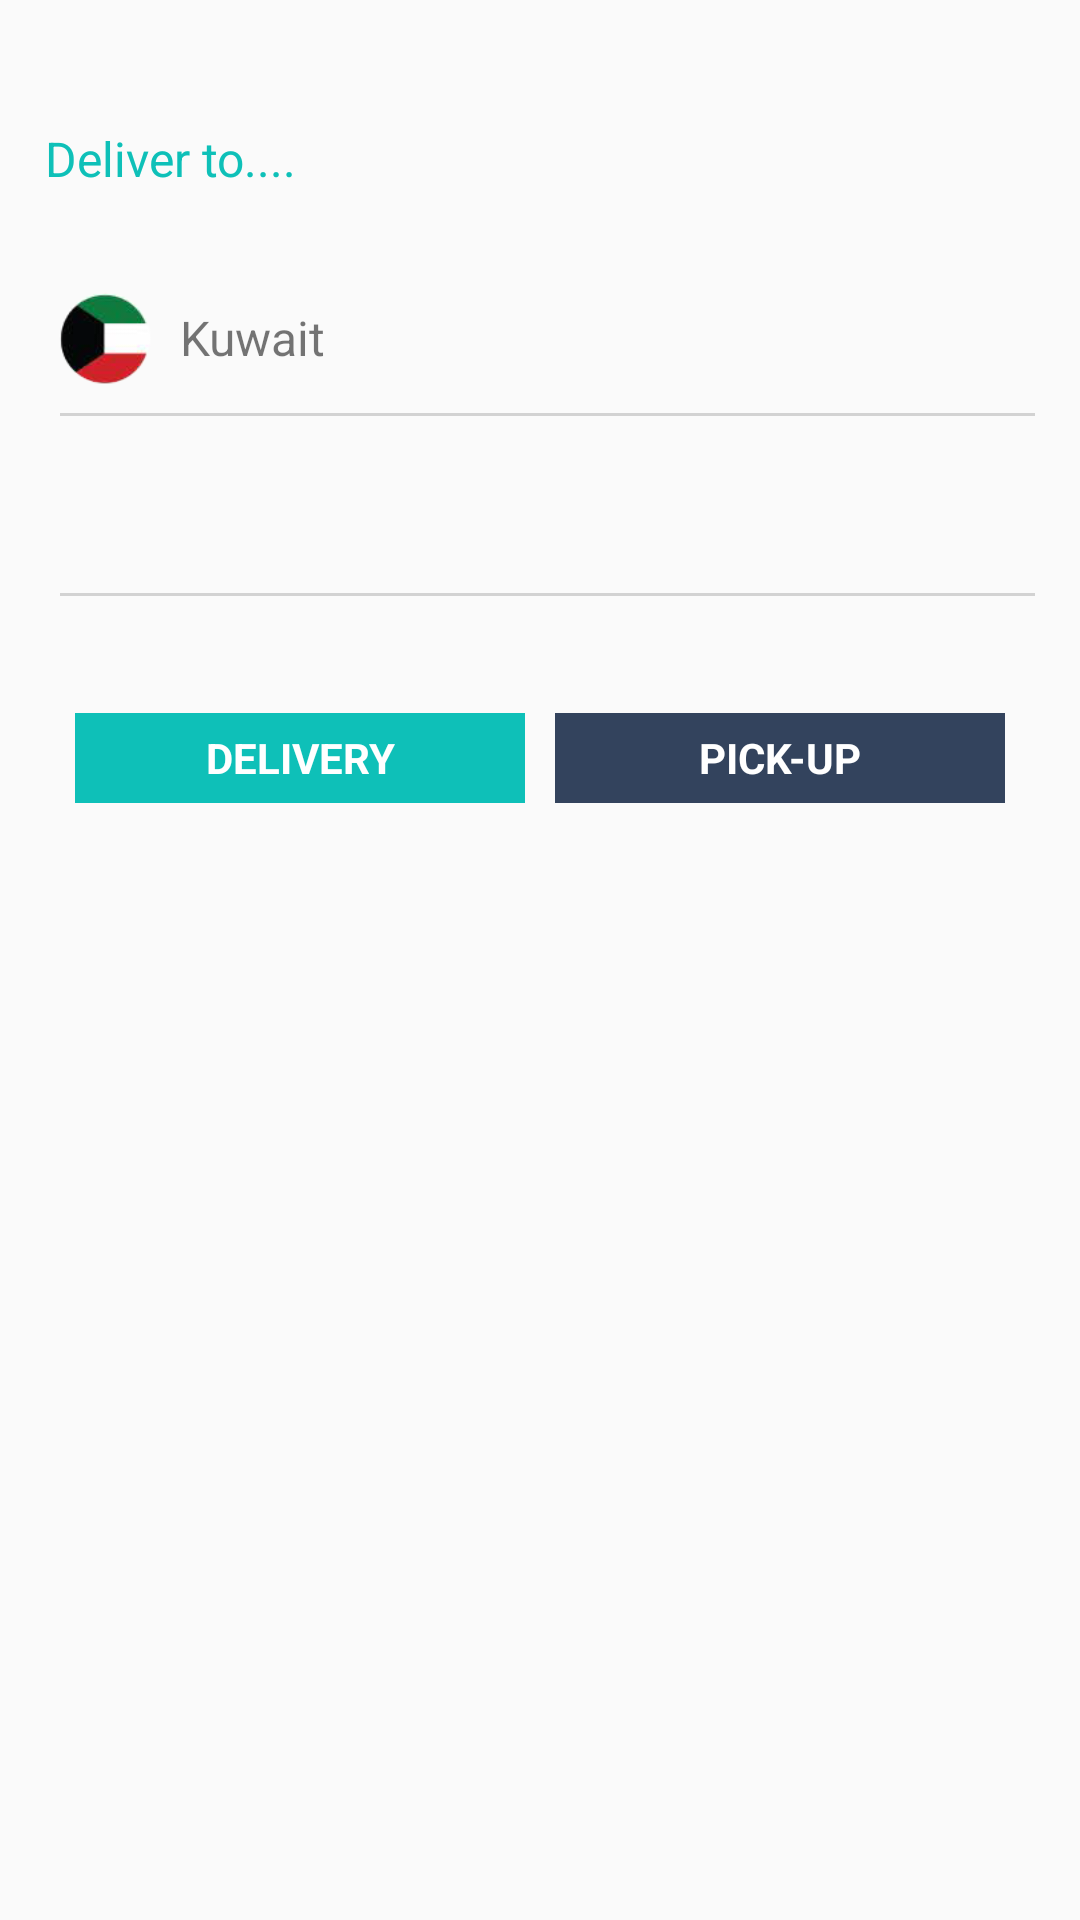

Reconstruct the res/layout file that produces this screen, plus the resources it refers to.
<!-- AndroidManifest.xml: application theme AppTheme -->
<!-- res/layout/city_fragment_screen.xml -->
<?xml version="1.0" encoding="utf-8"?>
<LinearLayout xmlns:android="http://schemas.android.com/apk/res/android"
    xmlns:app="http://schemas.android.com/apk/res-auto"
    android:layout_width="match_parent"
    android:layout_height="wrap_content"
    android:orientation="vertical">

    <TextView
        android:id="@+id/textView"
        android:layout_width="match_parent"
        android:layout_height="wrap_content"
        android:padding="4dp" />

    <LinearLayout
        android:layout_width="match_parent"
        android:layout_height="wrap_content"
        android:layout_margin="15dp"
        android:orientation="vertical">

        <LinearLayout
            android:layout_width="match_parent"
            android:layout_height="wrap_content"
            android:orientation="vertical">

            <TextView
                android:id="@+id/textView2"
                android:layout_width="match_parent"
                android:layout_height="wrap_content"
                android:text="Deliver to...."
                android:textColor="@color/languagecolor"
                android:textSize="16sp" />

            <TextView
                android:id="@+id/textView3"
                android:layout_width="match_parent"
                android:layout_height="wrap_content"
                android:padding="5dp" />

            <LinearLayout
                android:layout_width="match_parent"
                android:layout_height="40dp"
                android:layout_marginBottom="5dp"
                android:orientation="horizontal">

                <ImageView
                    android:id="@+id/imageView3"
                    android:layout_width="40dp"
                    android:layout_height="wrap_content"
                    android:src="@drawable/country" />

                <TextView
                    android:id="@+id/textView4"
                    android:layout_width="wrap_content"
                    android:layout_height="match_parent"
                    android:layout_weight="1"
                    android:gravity="center_vertical"
                    android:paddingLeft="5dp"
                    android:text="Kuwait"
                    android:textSize="16sp" />
            </LinearLayout>

            <LinearLayout
                android:layout_width="match_parent"
                android:layout_height="1dp"
                android:layout_marginLeft="5dp"
                android:background="#d2d2d2"
                android:orientation="vertical"></LinearLayout>

            <TextView
                android:id="@+id/textView8"
                android:layout_width="match_parent"
                android:layout_height="wrap_content" />

            <LinearLayout
                android:layout_width="match_parent"
                android:layout_height="40dp"
                android:orientation="vertical">

                <TextView
                    android:id="@+id/select_area"
                    android:layout_width="match_parent"
                    android:layout_height="match_parent"
                    android:gravity="center_vertical"
                    android:paddingLeft="5dp" />
            </LinearLayout>

            <LinearLayout
                android:layout_width="match_parent"
                android:layout_height="1dp"
                android:layout_marginLeft="5dp"
                android:background="#d2d2d2"
                android:orientation="vertical"></LinearLayout>

        </LinearLayout>

        <TextView
            android:id="@+id/textView9"
            android:layout_width="match_parent"
            android:layout_height="wrap_content"
            android:padding="10dp" />

        <LinearLayout
            android:layout_width="wrap_content"
            android:layout_height="30dp"
            android:layout_gravity="center_horizontal"
            android:orientation="horizontal">

            <TextView
                android:id="@+id/delivery_btn"
                android:layout_width="150dp"
                android:layout_height="match_parent"
                android:layout_marginRight="10dp"
                android:background="@color/languagecolor"
                android:gravity="center_vertical|center_horizontal"
                android:text="DELIVERY"
                android:textColor="#FFFFFF"
                android:textStyle="bold" />

            <TextView
                android:id="@+id/pickup_btn"
                android:layout_width="150dp"
                android:layout_height="match_parent"
                android:background="@color/boxcolor"
                android:gravity="center_vertical|center_horizontal"
                android:text="PICK-UP"
                android:textColor="#FFFFFF"
                android:textStyle="bold" />
        </LinearLayout>

    </LinearLayout>

</LinearLayout>
<!-- resources referenced by this layout -->
<resources>
  <color name="boxcolor">#33435D</color>
  <color name="languagecolor">#0EC0B8</color>
  <!-- drawable country: png bitmap (drawable, 9671 bytes) -->
  <style name="AppTheme" parent="Theme.AppCompat.Light.DarkActionBar">
          
          <item name="colorPrimary">@color/colorPrimary</item>
          <item name="colorPrimaryDark">@color/languagecolor</item>
          <item name="colorAccent">@color/colorAccent</item>
          <item name="actionBarStyle">@style/MyActionBar</item>
          <item name="windowActionBar">false</item>
          <item name="windowNoTitle">true</item>
      </style>
  <color name="colorPrimary">#3F51B5</color>
  <color name="colorAccent">#FF4081</color>
  <style name="MyActionBar" parent="@style/Widget.AppCompat.Light.ActionBar.Solid.Inverse">
          <item name="background">@color/colorActionBackground</item>
          <item name="titleTextStyle">@style/MyActionBarTitle</item>
      </style>
  <color name="colorActionBackground">#e5e3d6</color>
  <style name="MyActionBarTitle" parent="@style/TextAppearance.AppCompat.Widget.ActionBar.Title">
          <item name="android:textColor">@color/text_color</item>
      </style>
  <color name="text_color">#373737</color>
</resources>
